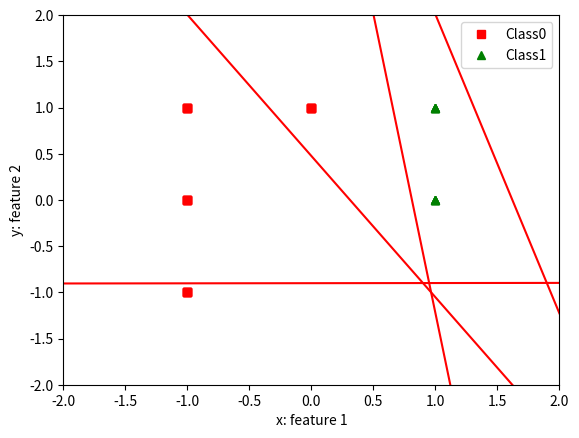

Write Python code to recreate this figure.
import matplotlib.pyplot as plt
import numpy as np


# Class Definition
class NeuralNetwork(object):

    def __init__(self, num_params=2):
        self.weight_matrix = 2 * np.random.random((num_params + 1, 1)) - 1
        self.l_rate = 1

    def hard_limiter(self, x):
        outs = np.zeros(x.shape)
        outs[x > 0] = 1
        return outs

    def forward_propagation(self, inputs):
        outs = np.dot(inputs, self.weight_matrix)
        return self.hard_limiter(outs)

    def train(self, train_inputs, train_outputs, num_train_iterations=10):
        count = 1
        for iteration in range(num_train_iterations):
            for i in range(train_inputs.shape[0]):
                pred_i = self.pred(train_inputs[i, :])
                if pred_i != train_outputs[i]:
                    output = self.forward_propagation(train_inputs[i, :])
                    error = train_outputs[i] - output
                    adjustment = self.l_rate * error * train_inputs[i]
                    self.weight_matrix[:, 0] += adjustment
                    print('Iteration #', count)
                    count += 1
                    plot_fun_thr(train_inputs[:, 1:3], train_outputs, self.weight_matrix[:, 0], classes)

    def pred(self, inputs):
        preds = self.forward_propagation(inputs)
        return preds


# Function Definitions
def plot_fun(features, labels, classes):
    plt.plot(features[labels[:] == classes[0], 0], features[labels[:] == classes[0], 1], 'rs',
             features[labels[:] == classes[1], 0], features[labels[:] == classes[1], 1], 'g^')
    plt.axis([-2, 2, -2, 2])
    plt.xlabel('x: feature 1')
    plt.ylabel('y: feature 2')
    plt.legend(['Class' + str(classes[0]), 'Class' + str(classes[1])])
    plt.show()


def plot_fun_thr(features, labels, thre_parms, classes):
    plt.plot(features[labels[:] == classes[0], 0], features[labels[:] == classes[0], 1], 'rs',
             features[labels[:] == classes[1], 0], features[labels[:] == classes[1], 1], 'g^')
    plt.axis([-2, 2, -2, 2])
    x1 = np.linspace(-2, 2, 50)
    x2 = -(thre_parms[1] * x1 + thre_parms[0]) / thre_parms[2]
    plt.plot(x1, x2, '-r')
    plt.xlabel('x: feature 1')
    plt.ylabel('y: feature 2')
    plt.legend(['Class' + str(classes[0]), 'Class' + str(classes[1])])
    plt.show()


# Main
features = np.array([[1, 1], [1, 0], [0, 1], [-1, -1], [-1, 0], [-1, 1]])
print('Inputs')
print(features)
labels = np.array([1, 1, 0, 0, 0, 0])
desired = np.array([[1], [1], [0], [0], [0], [0]])
print('Desired Labels')
print(desired)
classes = [0, 1]
print('Data Points Plotted')
plot_fun(features, labels, classes)
# Adding Bias
bias = np.ones((features.shape[0], 1))
print('Bias added to Input Array')
features = np.append(bias, features, axis=1)
print(features)
print('Shape of Bias/Input Array Combined')
print(features.shape)
# Training
neural_network = NeuralNetwork(2)
print('\n======Starting Training======')
print('Random weights at the start of training')
print(neural_network.weight_matrix)

neural_network.train(features, labels, 10)
print('New weights after training')
print(neural_network.weight_matrix)
print('=============================')
# Testing Network
print('Testing network on training data points ->')
print(neural_network.pred(features))
# Testing Network on New Samples
print('Testing network on new examples ->')
print('New Test Data Inputs')
test = np.array([[2, 0], [2, 1], [0, 0], [-2, 0]])
print(test)
print('Predicted Labels')
print(neural_network.pred(np.array([2, 0, 1])))
print(neural_network.pred(np.array([2, 1, 1])))
print(neural_network.pred(np.array([0, 0, 1])))
print(neural_network.pred(np.array([-2, 0, 1])))
